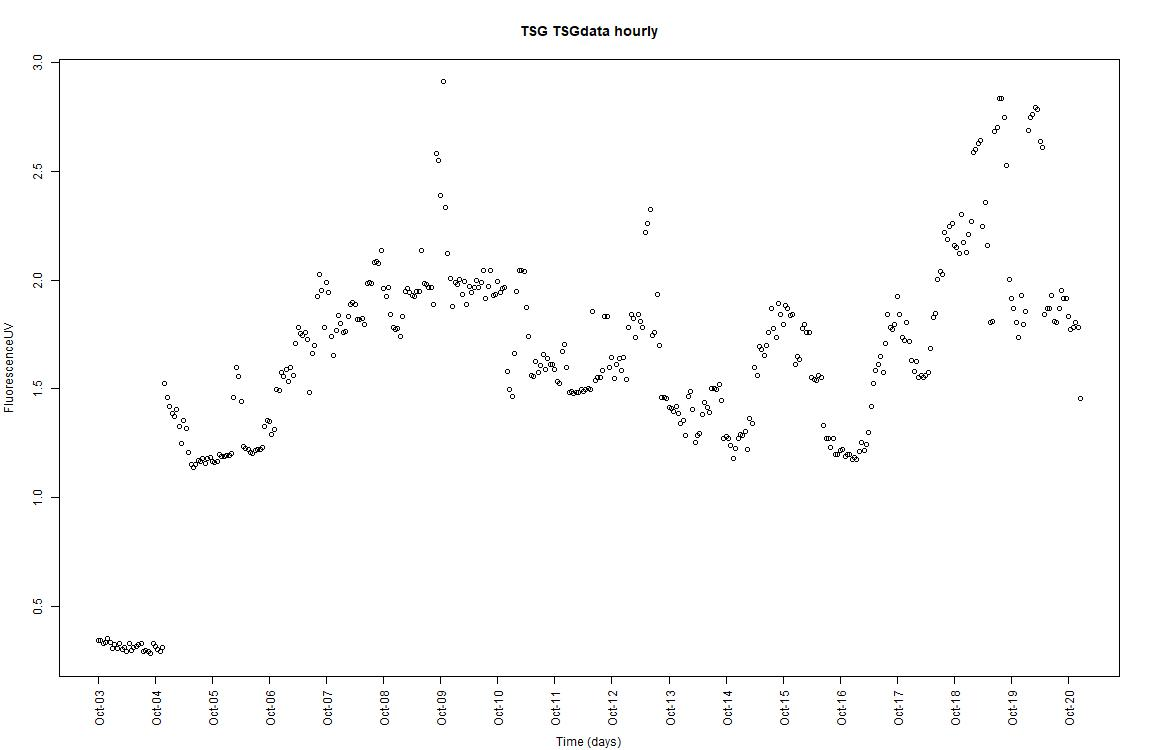

Data behind this chart, as committed beside it:
, time, FluorescenceUV
1, 2024-10-03 15:00:00, 0.3421
2, 2024-10-03 16:00:00, 0.3419
3, 2024-10-03 17:00:00, 0.326
4, 2024-10-03 18:00:00, 0.3334
5, 2024-10-03 19:00:00, 0.3503
6, 2024-10-03 20:00:00, 0.3335
7, 2024-10-03 21:00:00, 0.3053
8, 2024-10-03 22:00:00, 0.3221
9, 2024-10-03 23:00:00, 0.3053
10, 2024-10-04, 0.3258
11, 2024-10-04 01:00:00, 0.3014
12, 2024-10-04 02:00:00, 0.3098
13, 2024-10-04 03:00:00, 0.293
14, 2024-10-04 04:00:00, 0.3297
15, 2024-10-04 05:00:00, 0.297
16, 2024-10-04 06:00:00, 0.3096
17, 2024-10-04 07:00:00, 0.3132
18, 2024-10-04 08:00:00, 0.3218
19, 2024-10-04 09:00:00, 0.3257
20, 2024-10-04 10:00:00, 0.293
21, 2024-10-04 11:00:00, 0.297
22, 2024-10-04 12:00:00, 0.293
23, 2024-10-04 13:00:00, 0.2808
24, 2024-10-04 14:00:00, 0.3297
25, 2024-10-04 15:00:00, 0.3134
26, 2024-10-04 16:00:00, 0.3013
27, 2024-10-04 17:00:00, 0.293
28, 2024-10-04 18:00:00, 0.3092
29, 2024-10-04 19:00:00, 1.526
30, 2024-10-04 20:00:00, 1.461
31, 2024-10-04 21:00:00, 1.421
32, 2024-10-04 22:00:00, 1.388
33, 2024-10-04 23:00:00, 1.372
34, 2024-10-05, 1.404
35, 2024-10-05 01:00:00, 1.327
36, 2024-10-05 02:00:00, 1.25
37, 2024-10-05 03:00:00, 1.355
38, 2024-10-05 04:00:00, 1.319
39, 2024-10-05 05:00:00, 1.209
40, 2024-10-05 06:00:00, 1.152
41, 2024-10-05 07:00:00, 1.135
42, 2024-10-05 08:00:00, 1.152
43, 2024-10-05 09:00:00, 1.168
44, 2024-10-05 10:00:00, 1.164
45, 2024-10-05 11:00:00, 1.18
46, 2024-10-05 12:00:00, 1.157
47, 2024-10-05 13:00:00, 1.18
48, 2024-10-05 14:00:00, 1.184
49, 2024-10-05 15:00:00, 1.165
50, 2024-10-05 16:00:00, 1.16
51, 2024-10-05 17:00:00, 1.163
52, 2024-10-05 18:00:00, 1.2
53, 2024-10-05 19:00:00, 1.189
54, 2024-10-05 20:00:00, 1.189
55, 2024-10-05 21:00:00, 1.192
56, 2024-10-05 22:00:00, 1.192
57, 2024-10-05 23:00:00, 1.204
58, 2024-10-06, 1.461
59, 2024-10-06 01:00:00, 1.599
60, 2024-10-06 02:00:00, 1.558
... 354 more rows
